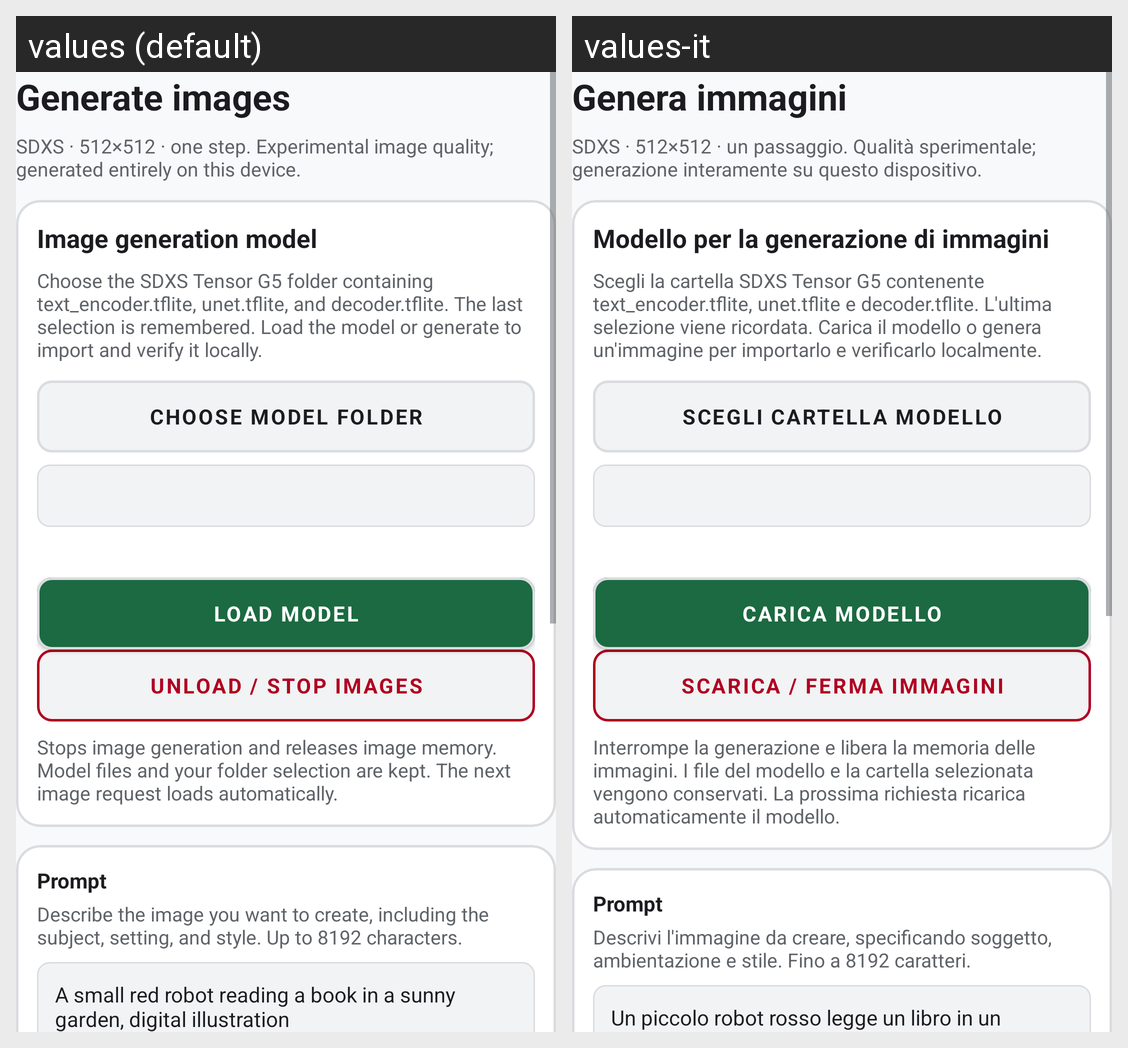

Locale-by-locale string values for the Android screen shown in this grid:
Android screen res/layout/activity_image_generation.xml rendered under 2 locales, left to right: values (default), values-it. Device: Nexus 5 (rendered at 1080×1920; each locale shown at half size, 540×960, under a caption strip naming it); theme AppTheme.
Strings drawn on this screen, with the default value and each locale's value (text and hints the layout hard-codes, and strings that could not be matched under every locale, appear in the picture but are not listed):

image_generation_title
  values: Generate images
  values-it: Genera immagini

image_generation_help
  values: SDXS · 512×512 · one step. Experimental image quality; generated entirely on this device.
  values-it: SDXS · 512×512 · un passaggio. Qualità sperimentale; generazione interamente su questo dispositivo.

image_model_title
  values: Image generation model
  values-it: Modello per la generazione di immagini

image_model_help
  values: Choose the SDXS Tensor G5 folder containing text_encoder.tflite, unet.tflite, and decoder.tflite. The last selection is remembered. Load the model or generate to import and verify it locally.
  values-it: Scegli la cartella SDXS Tensor G5 contenente text_encoder.tflite, unet.tflite e decoder.tflite. L'ultima selezione viene ricordata. Carica il modello o genera un'immagine per importarlo e verificarlo localmente.

choose_image_model
  values: Choose model folder
  values-it: Scegli cartella modello

load_model
  values: Load model
  values-it: Carica modello

unload_image_model
  values: Unload / Stop images
  values-it: Scarica / Ferma immagini

image_unload_help
  values: Stops image generation and releases image memory. Model files and your folder selection are kept. The next image request loads automatically.
  values-it: Interrompe la generazione e libera la memoria delle immagini. I file del modello e la cartella selezionata vengono conservati. La prossima richiesta ricarica automaticamente il modello.

image_prompt_label
  values: Prompt
  values-it: Prompt

image_prompt_help
  values: Describe the image you want to create, including the subject, setting, and style. Up to 8192 characters.
  values-it: Descrivi l'immagine da creare, specificando soggetto, ambientazione e stile. Fino a 8192 caratteri.

image_default_prompt
  values: A small red robot reading a book in a sunny garden, digital illustration
  values-it: Un piccolo robot rosso legge un libro in un giardino soleggiato, illustrazione digitale
